Dataset: data (GitHub, shkj250/nailong_dataset). Classes: nailong, naiwa.

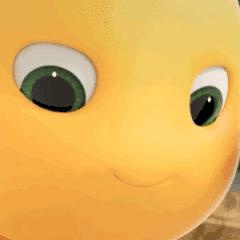
Label: nailong

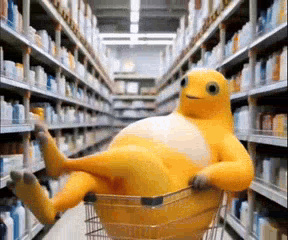
Label: naiwa

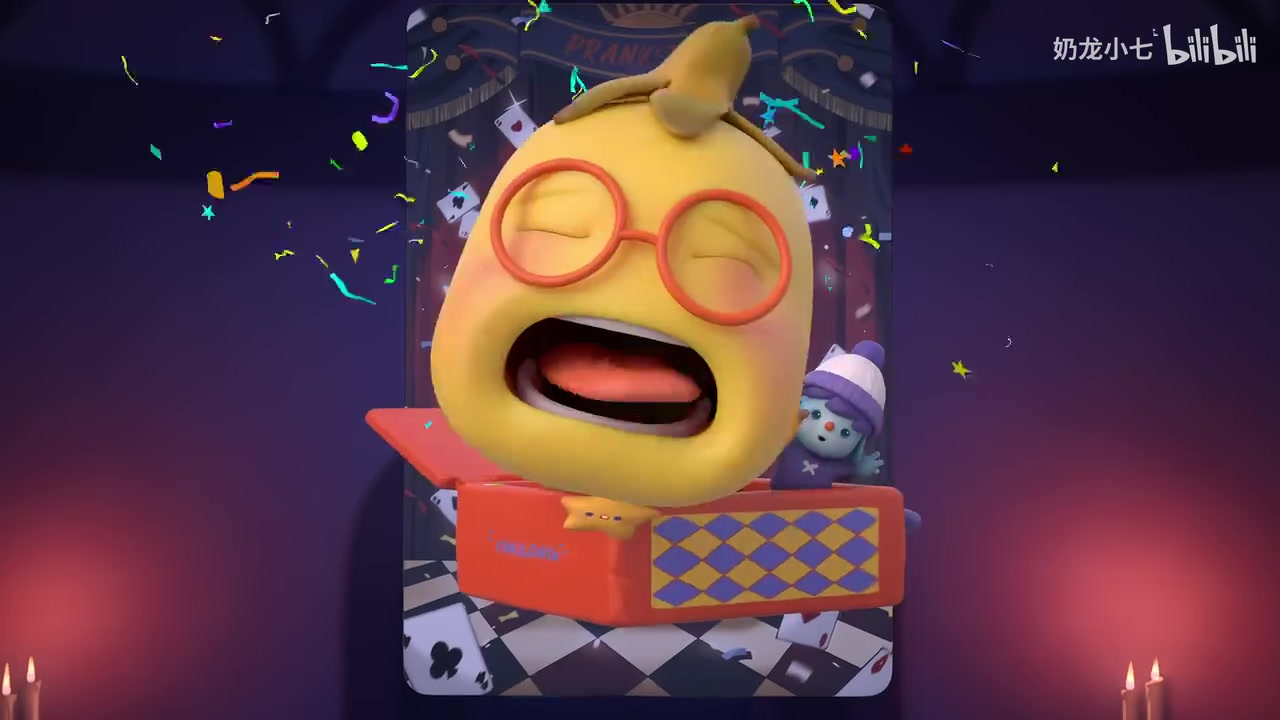
Label: nailong

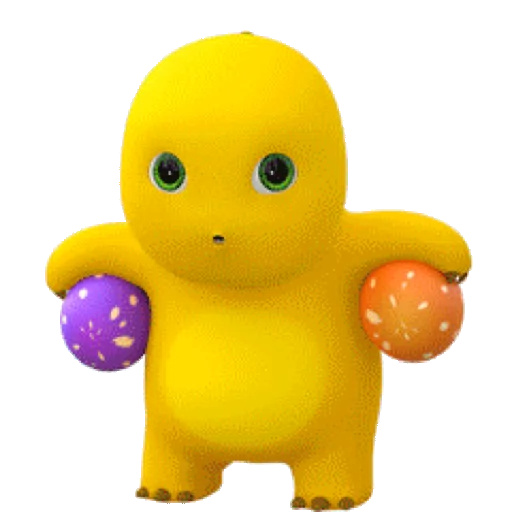
Label: nailong

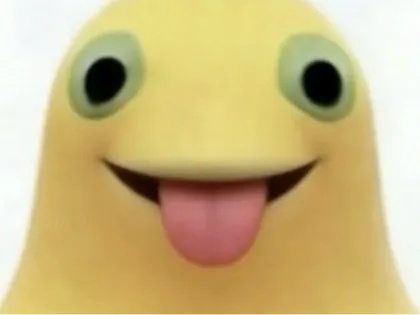
Label: naiwa

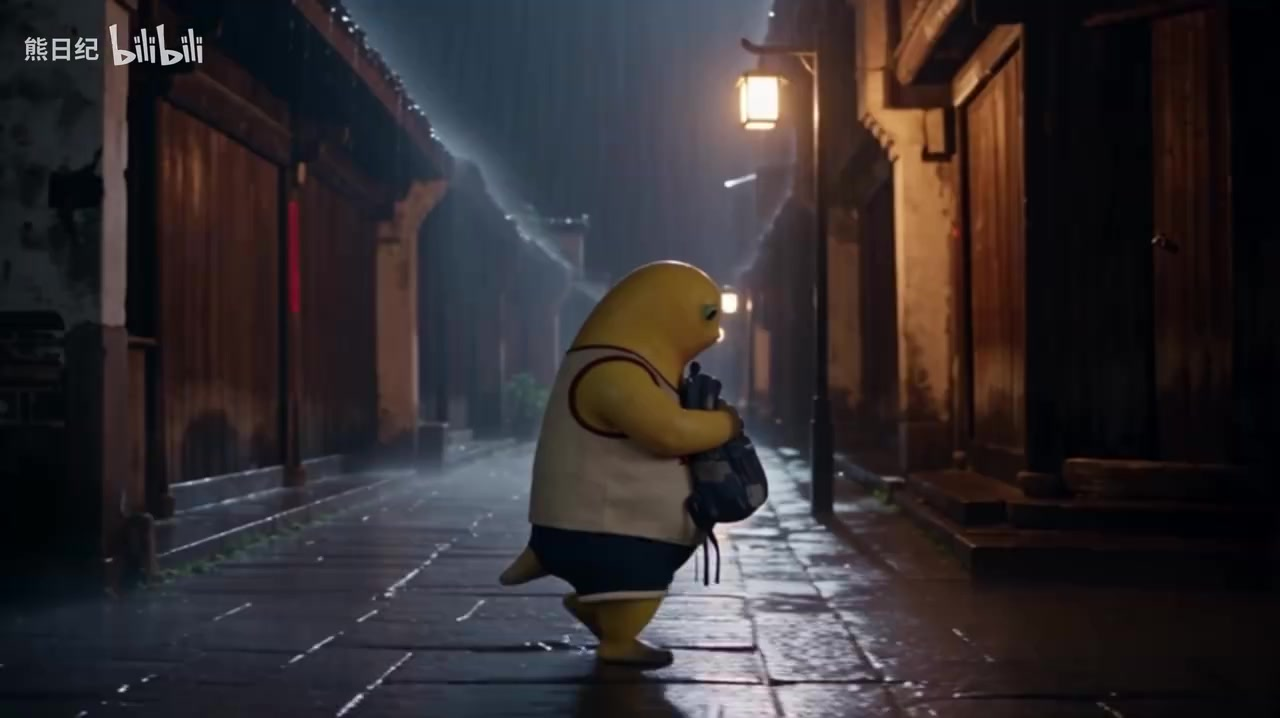
Label: naiwa
